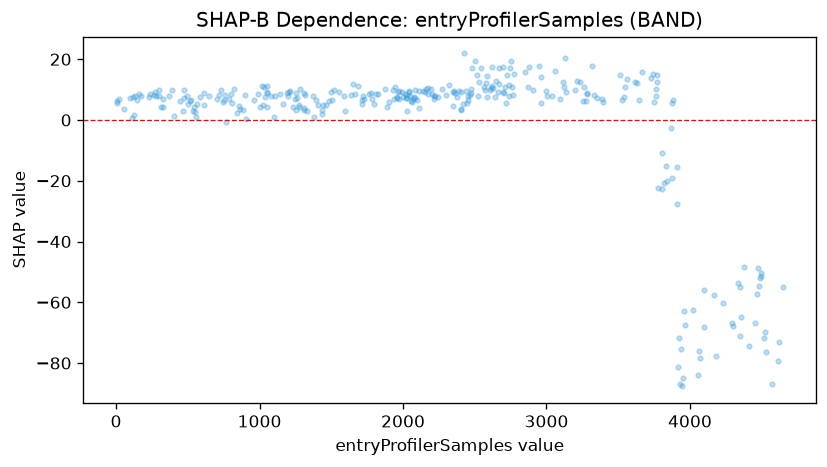

The file beside this chart, header and first rows:
feature_value, shap_value
4.0, 5.564
6.0, 6.131
23.0, 6.86
58.0, 3.515
95.0, 7.177
109.0, 0.7645
118.0, 7.723
128.0, 1.67
132.0, 7.768
144.0, 6.471
157.0, 8.507
173.0, 7.859
230.0, 7.538
237.0, 8.486
265.0, 8.316
269.0, 9.145
278.0, 7.842
297.0, 9.825
299.0, 7.913
314.0, 4.427
327.0, 6.855
329.0, 4.163
372.0, 7.842
392.0, 9.744
401.0, 1.43
446.0, 6.295
464.0, 3.032
471.0, 9.956
475.0, 7.398
491.0, 7.742
499.0, 5.161
513.0, 6.404
523.0, 6.597
536.0, 2.81
542.0, 4.222
547.0, 2.467
559.0, 1.071
562.0, 5.42
585.0, 7.495
611.0, 4.843
614.0, 9.011
650.0, 7.918
707.0, 6.804
715.0, 8.327
728.0, 9.789
744.0, 6.024
753.0, 6.619
759.0, 8.111
767.0, -0.5638
786.0, 6.802
801.0, 8.446
811.0, 5.568
820.0, 10.07
843.0, 2.287
856.0, 4.54
861.0, 3.78
883.0, 3.19
902.0, 8.204
909.0, 0.2904
958.0, 6.666
... 253 more rows
